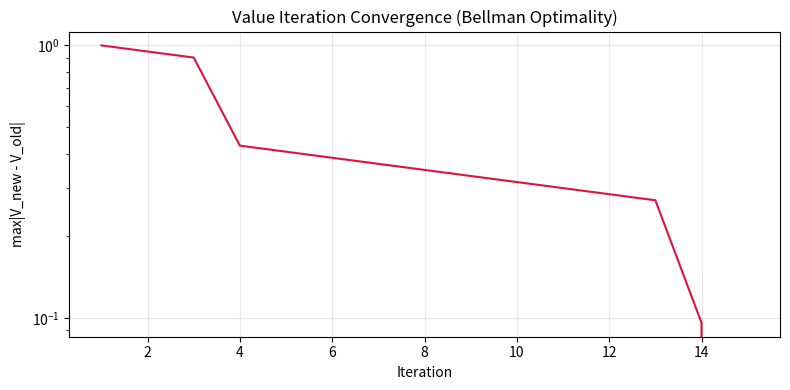
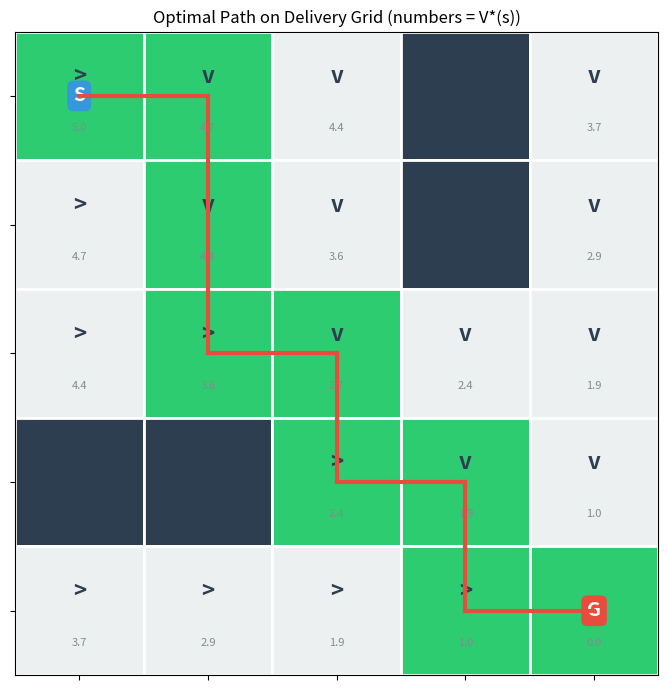

Python code for these plots, in order:
"""
Exp04 - Bellman Optimality for Delivery Robot (Minimum Travel Cost)
====================================================================
Grid with variable edge costs. Value Iteration to compute V*(s):
    V*(s) = min_a [ cost(s,a) + gamma * V*(s') ]
gamma = 0.95

Output : Convergence plot, optimal path on grid, total minimum cost.
"""

import os
import numpy as np
import matplotlib
matplotlib.use("Agg")
import matplotlib.pyplot as plt
import matplotlib.patches as mpatches

# -- grid definition ----------------------------------------------
# 0 = free, 1 = road (cheap), 2 = rough (expensive), 3 = obstacle
CELL_TYPES = {0: "free", 1: "road", 2: "rough", 3: "wall"}

GRID = np.array([
    [0, 1, 0, 3, 0],
    [0, 1, 0, 3, 0],
    [0, 0, 0, 0, 0],
    [3, 3, 1, 1, 0],
    [0, 0, 0, 0, 0],
], dtype=int)

ROWS, COLS = GRID.shape
START = (0, 0)
GOAL  = (4, 4)

# -- edge costs ---------------------------------------------------
# Moving onto different cell types has different costs
EDGE_COST = {0: 1.0, 1: 0.5, 2: 3.0, 3: np.inf}  # obstacle = inf

# -- actions ------------------------------------------------------
ACTIONS     = {0: (-1, 0), 1: (1, 0), 2: (0, -1), 3: (0, 1)}
ACTION_NAME = {0: "Up", 1: "Down", 2: "Left", 3: "Right"}
N_ACTIONS   = 4

GAMMA   = 0.95
THETA   = 1e-6
MAX_ITER = 5000

def inside(r, c):
    return 0 <= r < ROWS and 0 <= c < COLS

def get_cost(r, c):
    """Cost to step ONTO cell (r, c)."""
    if not inside(r, c):
        return np.inf
    return EDGE_COST[GRID[r, c]]

# -- Value Iteration (Bellman Optimality) -------------------------
def value_iteration():
    V = np.zeros((ROWS, COLS))
    policy = np.full((ROWS, COLS), -1, dtype=int)
    convergence = []

    for iteration in range(1, MAX_ITER + 1):
        delta = 0.0
        V_new = V.copy()

        for r in range(ROWS):
            for c in range(COLS):
                if GRID[r, c] == 3:
                    continue
                if (r, c) == GOAL:
                    V_new[r, c] = 0.0
                    continue

                values = []
                for a in range(N_ACTIONS):
                    dr, dc = ACTIONS[a]
                    nr, nc = r + dr, c + dc
                    cost = get_cost(nr, nc)
                    if cost == np.inf:
                        values.append(np.inf)
                    else:
                        values.append(cost + GAMMA * V[nr, nc])

                best = min(values)
                V_new[r, c] = best
                policy[r, c] = int(np.argmin(values))
                delta = max(delta, abs(V_new[r, c] - V[r, c]))

        V = V_new
        convergence.append(delta)

        if iteration % 500 == 0:
            print(f"  VI iter {iteration:4d}  delta={delta:.6f}")
        if delta < THETA:
            print(f"  Converged in {iteration} iterations  (delta={delta:.2e})")
            break

    return V, policy, convergence

# -- extract optimal path -----------------------------------------
def trace_path(policy):
    path = [START]
    s = START
    total_cost = 0.0
    for _ in range(100):
        if s == GOAL:
            break
        a = policy[s[0], s[1]]
        if a < 0:
            break
        dr, dc = ACTIONS[a]
        ns = (s[0] + dr, s[1] + dc)
        if not inside(*ns) or GRID[ns] == 3:
            break
        total_cost += get_cost(ns[0], ns[1])
        path.append(ns)
        s = ns
    return path, total_cost

# -- plotting -----------------------------------------------------
ARROW = {0: "^", 1: "v", 2: "<", 3: ">"}

def plot_convergence(convergence, filename=r"C:\Users\Faizze-PI\Desktop\SIMATS Subjects\MLA03 - ClassStuff\Lab Programs\Outputs\exp04_convergence.png"):
    fig, ax = plt.subplots(figsize=(8, 4))
    ax.plot(range(1, len(convergence)+1), convergence, color="crimson", linewidth=1.5)
    ax.set_xlabel("Iteration")
    ax.set_ylabel("max|V_new - V_old|")
    ax.set_title("Value Iteration Convergence (Bellman Optimality)")
    ax.set_yscale("log")
    ax.grid(True, alpha=0.3)
    fig.tight_layout()
    fig.savefig(filename, dpi=120)
    plt.close(fig)
    print(f"  Saved: {filename}")

def plot_grid_optimal_path(V, policy, path, filename=r"C:\Users\Faizze-PI\Desktop\SIMATS Subjects\MLA03 - ClassStuff\Lab Programs\Outputs\exp04_optimal_path.png"):
    fig, ax = plt.subplots(figsize=(7, 7))
    ax.set_xlim(-0.5, COLS - 0.5)
    ax.set_ylim(ROWS - 0.5, -0.5)
    ax.set_aspect("equal")

    # cell colours
    cell_color = {0: "#ecf0f1", 1: "#3498db", 2: "#e67e22", 3: "#2c3e50"}
    path_set = set(path)

    for r in range(ROWS):
        for c in range(COLS):
            color = cell_color[GRID[r, c]]
            if (r, c) in path_set:
                color = "#2ecc71"
            rect = mpatches.Rectangle((c - 0.5, r - 0.5), 1, 1,
                                       facecolor=color, edgecolor="white", linewidth=2)
            ax.add_patch(rect)

            # value label
            if GRID[r, c] != 3:
                ax.text(c, r + 0.25, f"{V[r, c]:.1f}", ha="center", va="center",
                        fontsize=8, color="#7f8c8d")

            # arrow
            if GRID[r, c] != 3 and (r, c) != GOAL:
                a = policy[r, c]
                if a >= 0:
                    ax.text(c, r - 0.15, ARROW[a], ha="center", va="center",
                            fontsize=16, fontweight="bold", color="#2c3e50")

    # path overlay
    for i in range(len(path) - 1):
        r1, c1 = path[i]
        r2, c2 = path[i + 1]
        ax.plot([c1, c2], [r1, r2], color="#e74c3c", linewidth=3, zorder=5)

    ax.text(START[1], START[0], "S", ha="center", va="center",
            fontsize=14, fontweight="bold", color="white",
            bbox=dict(boxstyle="round", fc="#3498db", ec="none"))
    ax.text(GOAL[1], GOAL[0], "G", ha="center", va="center",
            fontsize=14, fontweight="bold", color="white",
            bbox=dict(boxstyle="round", fc="#e74c3c", ec="none"))

    ax.set_xticks(range(COLS))
    ax.set_yticks(range(ROWS))
    ax.set_xticklabels([])
    ax.set_yticklabels([])
    ax.set_title("Optimal Path on Delivery Grid (numbers = V*(s))")
    fig.tight_layout()
    fig.savefig(filename, dpi=120)
    plt.close(fig)
    print(f"  Saved: {filename}")

# ══════════════════════════════════════════════════════════════════
#  MAIN
# ══════════════════════════════════════════════════════════════════
def main():
    print("=" * 60)
    print("  Exp 04 : Bellman Optimality -- Delivery Robot (Min Cost)")
    print("=" * 60)

    print("\n  Grid (0=free, 1=road, 2=rough, 3=wall):")
    print(GRID)

    print("\n[1] Edge costs:", {k: v for k, v in EDGE_COST.items() if v < np.inf})

    print("\n[2] Running Value Iteration (Bellman Optimality) ...")
    V, policy, convergence = value_iteration()

    print("\n[3] Value Table V*(s):")
    print("    " + "".join(f"  c{c}  " for c in range(COLS)))
    for r in range(ROWS):
        row = f"  r{r}"
        for c in range(COLS):
            if GRID[r, c] == 3:
                row += "  --- "
            else:
                row += f" {V[r, c]:5.2f}"
        print(row)

    print("\n[4] Optimal Policy:")
    for r in range(ROWS):
        row = "  "
        for c in range(COLS):
            if GRID[r, c] == 3:
                row += "  #  "
            elif (r, c) == GOAL:
                row += "  G  "
            else:
                row += f"  {ARROW[policy[r, c]]}  "
        print(row)

    print("\n[5] Tracing optimal path ...")
    path, total_cost = trace_path(policy)
    for i, pos in enumerate(path):
        print(f"    Step {i}: ({pos[0]},{pos[1]})  V*={V[pos[0], pos[1]]:.3f}")
    print(f"\n    Total minimum cost = {total_cost:.2f}")

    print("\n[6] Saving plots ...")
    plot_convergence(convergence, "exp04_convergence.png")
    plot_grid_optimal_path(V, policy, path, "exp04_optimal_path.png")

    print("\n[Done] Experiment 04 complete.")

if __name__ == "__main__":
    main()
